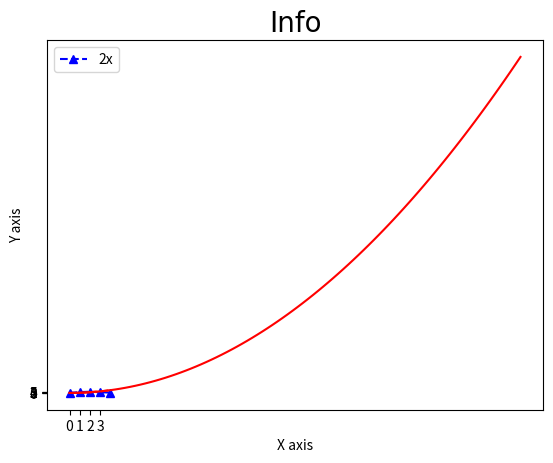
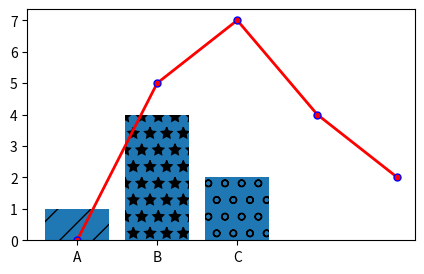

These charts were generated, in order, by the following Python code:
import numpy as np
import pandas as pd
import matplotlib.pyplot as plt

x=[0,1,2,3,4]
y=[0,5,7,4,2]


# plt.plot(x,y,label='2x',color='red',linewidth=2,marker='.',markersize=10,markeredgecolor='blue')

#use shorthand notation
#fmt = '[color][marker][line]'

plt.plot(x,y,'b^--',label='2x')






plt.title('Info',fontdict={'fontname':'Comic Sans MS','fontsize':20})





plt.xlabel('X axis')
plt.ylabel('Y axis')


plt.xticks([0,1,2,3])
plt.yticks([0,1,2,3,4,5])


plt.legend()
plt.show()

x2=np.arange(0,45,0.5)
y2=plt.plot(x2,x2**2,'r',label='x^2')

plt.show()

x2=np.arange(0,4.5,0.5)
y2=plt.plot(x2[:6],x2[:6]**2,'r',label='x^2')


y2=plt.plot(x2[4:],x2[4:]**2,'r--',label='x^2')


plt.show()

#resize the graph
plt.figure(figsize=(5,3),dpi=300)


plt.plot(x,y,label='2x',color='red',linewidth=2,marker='.',markersize=10,markeredgecolor='blue')


# plt.savefig('data/matplotlib.png',dpi=300)

labels=['A','B','C']
values=[1,4,2]
bars=plt.bar(labels,values)


patterns=['/','*','o']
for bar in bars :
    bar.set_hatch(patterns.pop(0))



# bars[0].set_hatch('/')
# bars[1].set_hatch('*')
# bars[2].set_hatch('o')

plt.figure(figsize=(6,4))


plt.show()

